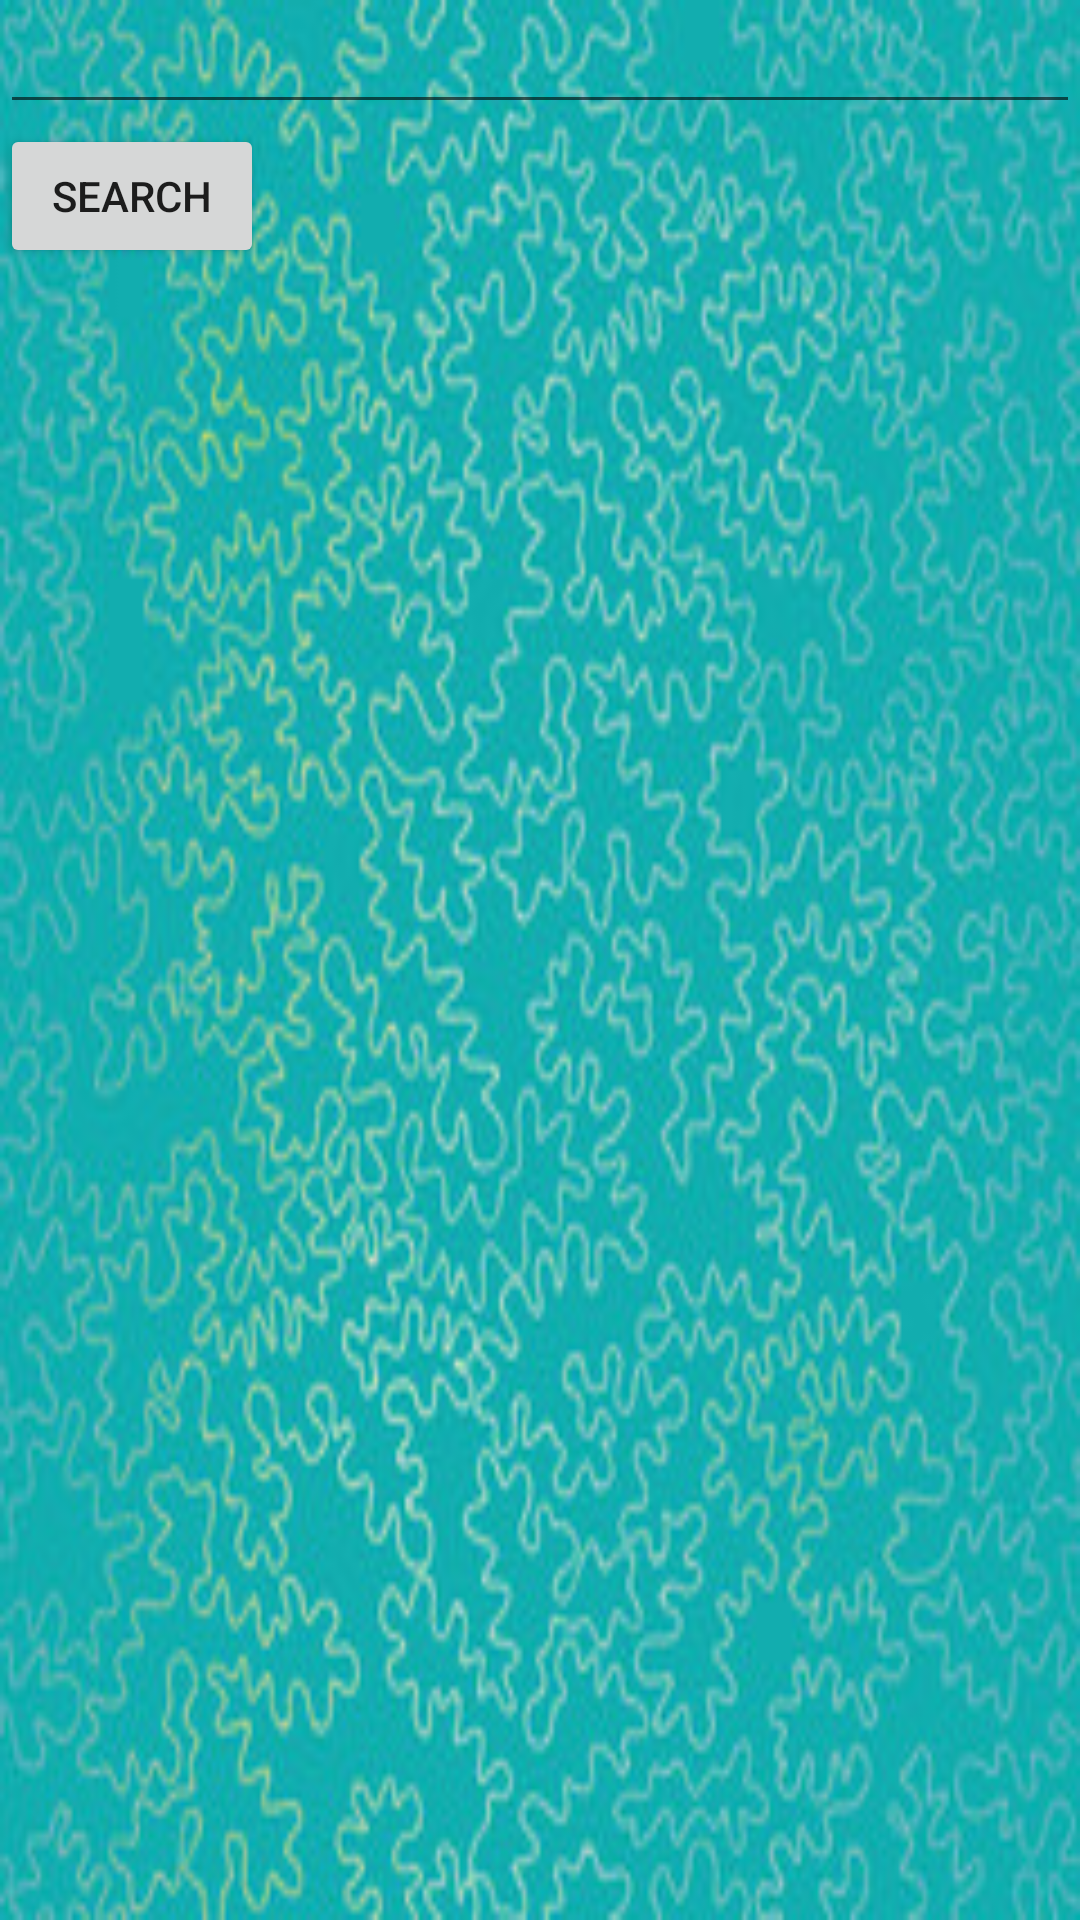

Reconstruct the res/layout file that produces this screen, plus the resources it refers to.
<!-- AndroidManifest.xml: application theme AppTheme -->
<!-- res/layout/availability.xml -->
<?xml version="1.0" encoding="utf-8"?>
<LinearLayout xmlns:android="http://schemas.android.com/apk/res/android"
    xmlns:tools="http://schemas.android.com/tools"
    android:layout_width="match_parent"
    android:layout_height="match_parent"
    android:background="@drawable/image"
    android:orientation="vertical"
    tools:context="com.example.gosmart.Availability">

    <EditText
        android:id="@+id/searchProduct"
        android:layout_width="match_parent"
        android:layout_height="wrap_content" />

    <Button
        android:id="@+id/search_button"
        android:layout_width="wrap_content"
        android:layout_height="wrap_content"
        android:text="Search" />

    <ListView
        android:id="@+id/search_results"
        android:layout_width="match_parent"
        android:layout_height="wrap_content" />

</LinearLayout>
<!-- resources referenced by this layout -->
<resources>
  <!-- drawable image: jpg bitmap (drawable, 48642 bytes) -->
  <style name="AppTheme" parent="Theme.AppCompat.Light.DarkActionBar">
          
          <item name="colorPrimary">@color/colorPrimary</item>
          <item name="colorPrimaryDark">@color/colorPrimaryDark</item>
          <item name="colorAccent">@color/colorAccent</item>
      </style>
  <color name="colorPrimary">#3f51b5</color>
  <color name="colorPrimaryDark">#303f9f</color>
  <color name="colorAccent">#4066ff</color>
</resources>
